Run: headless pygame with SDL's dummy video driver; simulated clock (each Clock.tick advances the game by its frame time, no real sleeping); random seed 0; keys injected as events and as key.get_pressed() state; mouse plan: one left click at the window centre at the start of phase 2, then a move to the lower-right quarter at the start of phase 3; restart key R tapped at the start of phases 3 and 4.
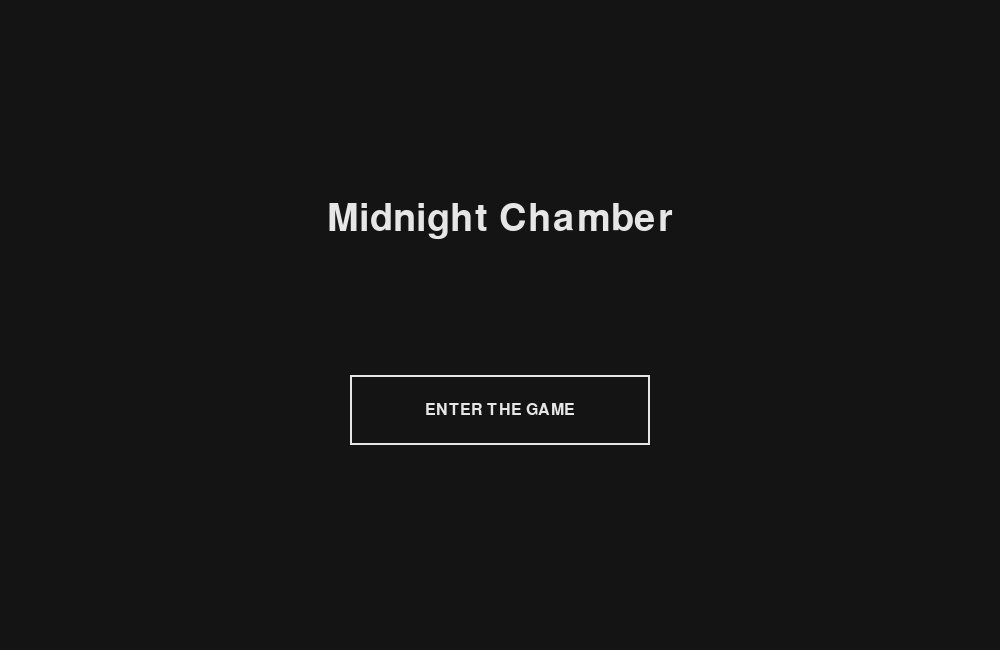
Frame 1 of 4 · flips 1–60 · no input
Frame 2 of 4 · flips 61–180 · clicked the window centre · tapped SPACE, RETURN · held RIGHT (→), D · screen unchanged from frame 1, image omitted
Frame 3 of 4 · flips 181–300 · moved the mouse to the lower-right quarter · tapped R · held DOWN (↓), S · screen unchanged from frame 2, image omitted
Frame 4 of 4 · flips 301–420 · tapped R · held LEFT (←), A, UP (↑), W · screen unchanged from frame 3, image omitted

The pygame program that drew these frames:

import pygame
import random
import sys

pygame.init()

# ---------------- CONFIG ----------------
WIDTH, HEIGHT = 1000, 650
screen = pygame.display.set_mode((WIDTH, HEIGHT))
pygame.display.set_caption("Midnight Chamber")

clock = pygame.time.Clock()

FONT = pygame.font.SysFont("arial", 24)
BIG_FONT = pygame.font.SysFont("arial", 56)

BLACK = (20, 20, 20)
WHITE = (230, 230, 230)
GREEN = (60, 190, 100)
RED = (190, 60, 60)
TABLE = (45, 30, 20)

MAX_HEALTH = 3
TOTAL_SHELLS = 8

# ---------------- GAME VARIABLES ----------------
player_health = MAX_HEALTH
enemy_health = MAX_HEALTH
shells = []

round_live_total = 0
round_live_used = 0

game_state = "START"
message = ""
turn_timer = 0
player_result = None
player_target = None

# ---------------- ROUND SETUP ----------------
def load_round():
    global shells, round_live_total, round_live_used, message

    live_count = random.randint(3, TOTAL_SHELLS - 1)
    blank_count = TOTAL_SHELLS - live_count

    shells = ["live"] * live_count + ["blank"] * blank_count
    random.shuffle(shells)

    round_live_total = live_count
    round_live_used = 0

    message = f"{live_count} live / {blank_count} blanks"

# ---------------- SHOOT ----------------
def shoot(target):
    global player_health, enemy_health, round_live_used, message

    if not shells:
        return None

    shell = shells.pop()

    if shell == "live":
        round_live_used += 1
        if target == "player":
            player_health -= 1
            message = "LIVE! Player hit!"
        else:
            enemy_health -= 1
            message = "LIVE! Enemy hit!"
        return "live"
    else:
        message = "Blank..."
        return "blank"

# ---------------- ENEMY ACTION ----------------
def enemy_action():
    global game_state, turn_timer

    if not shells:
        game_state = "GAME_OVER"
        return

    live = shells.count("live")
    total = len(shells)

    if live / total > 0.5:
        target = "player"
    else:
        target = "enemy"

    result = shoot(target)

    # Extra turn rule
    if result == "blank" and target == "enemy":
        game_state = "ENEMY_THINKING"
        turn_timer = 0
    else:
        game_state = "PLAYER_TURN"

# ---------------- FACE (ALWAYS NEUTRAL) ----------------
def draw_face(cx, cy, color):
    pygame.draw.circle(screen, color, (cx, cy), 70)

    pygame.draw.circle(screen, WHITE, (cx - 20, cy - 15), 12)
    pygame.draw.circle(screen, WHITE, (cx + 20, cy - 15), 12)
    pygame.draw.circle(screen, BLACK, (cx - 20, cy - 12), 5)
    pygame.draw.circle(screen, BLACK, (cx + 20, cy - 12), 5)

    pygame.draw.line(screen, BLACK,
                     (cx - 20, cy + 20),
                     (cx + 20, cy + 20), 3)

# ---------------- BUTTONS ----------------
shoot_enemy_btn = pygame.Rect(200, 520, 260, 60)
shoot_self_btn = pygame.Rect(540, 520, 260, 60)
start_button = pygame.Rect(WIDTH//2 - 150, HEIGHT//2 + 50, 300, 70)

running = True

# ---------------- MAIN LOOP ----------------
while running:
    dt = clock.tick(60) / 1000

    for event in pygame.event.get():
        if event.type == pygame.QUIT:
            running = False

        # START SCREEN
        if game_state == "START":
            if event.type == pygame.MOUSEBUTTONDOWN:
                if start_button.collidepoint(event.pos):
                    player_health = MAX_HEALTH
                    enemy_health = MAX_HEALTH
                    load_round()
                    game_state = "PLAYER_TURN"

        # PLAYER TURN
        elif game_state == "PLAYER_TURN":
            if event.type == pygame.MOUSEBUTTONDOWN:
                if shoot_enemy_btn.collidepoint(event.pos):
                    player_target = "enemy"
                    player_result = shoot("enemy")
                    game_state = "PLAYER_REVEAL"
                    turn_timer = 0

                elif shoot_self_btn.collidepoint(event.pos):
                    player_target = "player"
                    player_result = shoot("player")
                    game_state = "PLAYER_REVEAL"
                    turn_timer = 0

        # RESET
        elif game_state == "GAME_OVER":
            if event.type == pygame.KEYDOWN and event.key == pygame.K_r:
                game_state = "START"

    # ---------------- PLAYER REVEAL ----------------
    if game_state == "PLAYER_REVEAL":
        turn_timer += dt

        if turn_timer > 1.2:
            # Extra chance rule
            if player_result == "blank" and player_target == "player":
                game_state = "PLAYER_TURN"
            else:
                game_state = "ENEMY_THINKING"

            turn_timer = 0

    # ---------------- ENEMY THINKING ----------------
    if game_state == "ENEMY_THINKING":
        turn_timer += dt
        message = "Enemy is thinking..."

        if turn_timer > 2:
            enemy_action()
            turn_timer = 0

    # ---------------- END CHECK ----------------
    if game_state in ["PLAYER_TURN", "ENEMY_THINKING"]:
        if (player_health <= 0 or
            enemy_health <= 0 or
            round_live_used >= round_live_total):
            game_state = "GAME_OVER"

    # ---------------- DRAW ----------------
    screen.fill(BLACK)

    if game_state == "START":
        title = BIG_FONT.render("Midnight Chamber", True, WHITE)
        screen.blit(title, (WIDTH//2 - title.get_width()//2, 200))

        pygame.draw.rect(screen, WHITE, start_button, 2)
        txt = FONT.render("ENTER THE GAME", True, WHITE)
        screen.blit(txt,
                    (start_button.centerx - txt.get_width()//2,
                     start_button.centery - txt.get_height()//2))

        pygame.display.flip()
        continue

    pygame.draw.rect(screen, TABLE, (0, 350, WIDTH, 300))

    draw_face(250, 300, GREEN)
    draw_face(750, 300, RED)

    # Health bars
    pygame.draw.rect(screen, WHITE, (150,80,250,25),2)
    pygame.draw.rect(screen, GREEN,(150,80,250*(player_health/MAX_HEALTH),25))

    pygame.draw.rect(screen, WHITE, (600,80,250,25),2)
    pygame.draw.rect(screen, RED,(600,80,250*(enemy_health/MAX_HEALTH),25))

    # Buttons
    if game_state == "PLAYER_TURN":
        pygame.draw.rect(screen, WHITE, shoot_enemy_btn, 2)
        pygame.draw.rect(screen, WHITE, shoot_self_btn, 2)

        t1 = FONT.render("Shoot Enemy", True, WHITE)
        t2 = FONT.render("Shoot Yourself", True, WHITE)

        screen.blit(t1, (shoot_enemy_btn.centerx - t1.get_width()//2,
                         shoot_enemy_btn.centery - t1.get_height()//2))
        screen.blit(t2, (shoot_self_btn.centerx - t2.get_width()//2,
                         shoot_self_btn.centery - t2.get_height()//2))

    # Game Over Text
    if game_state == "GAME_OVER":
        if player_health > enemy_health:
            text = BIG_FONT.render("YOU WIN - Press R", True, GREEN)
        elif enemy_health > player_health:
            text = BIG_FONT.render("YOU LOST - Press R", True, RED)
        else:
            text = BIG_FONT.render("DRAW - Press R", True, WHITE)

        screen.blit(text, (WIDTH//2 - text.get_width()//2, 200))

    # Message display
    msg = FONT.render(message, True, WHITE)
    screen.blit(msg, (WIDTH//2 - msg.get_width()//2, 430))

    pygame.display.flip()

pygame.quit()
sys.exit()
